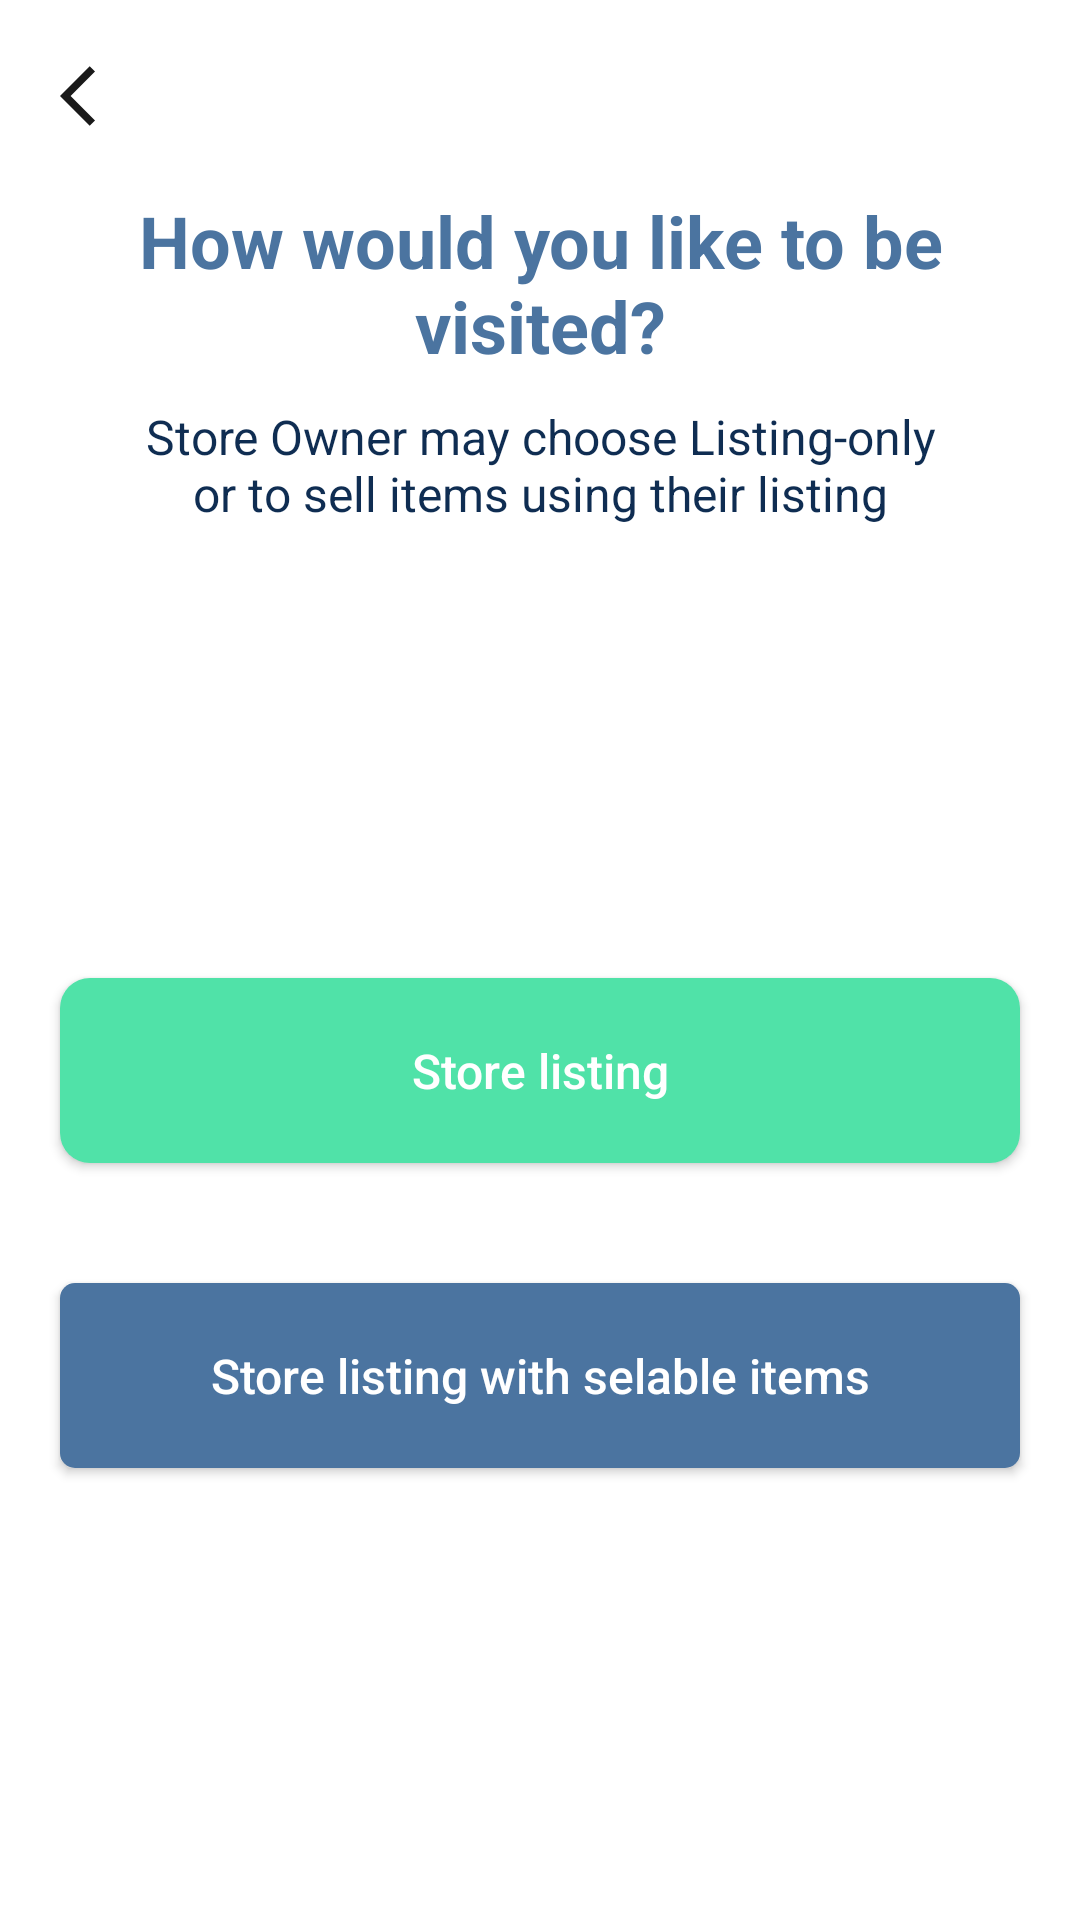

Write the Android layout XML for this screen, with the resource values it uses.
<!-- AndroidManifest.xml: application theme Theme.MyMall -->
<!-- res/layout/activity_register_detail.xml -->
<?xml version="1.0" encoding="utf-8"?>
<LinearLayout xmlns:android="http://schemas.android.com/apk/res/android"
    xmlns:app="http://schemas.android.com/apk/res-auto"
    xmlns:tools="http://schemas.android.com/tools"
    android:layout_width="match_parent"
    android:layout_height="match_parent"
    android:background="@color/white"
    android:orientation="vertical"
    tools:context=".Activities.RegisterDetailActivity.RegisterDetailActivity">

    <ImageView
        android:id="@+id/img_back"
        android:layout_width="wrap_content"
        android:layout_height="wrap_content"
        android:layout_margin="20dp"
        android:src="@drawable/imgback" />


    <TextView
        android:layout_width="match_parent"
        android:layout_height="wrap_content"
        android:text="How would you like to be visited?"
        android:textColor="@color/shopownerbuttoncolor"
        android:textSize="24sp"
        android:textStyle="bold"
        android:layout_gravity="center"
        android:gravity="center"
        android:layout_marginRight="40dp"
        android:layout_marginLeft="40dp"/>

    <TextView
        android:layout_width="match_parent"
        android:layout_height="wrap_content"
        android:text="Store Owner may choose Listing-only or to sell items using their listing"
        android:textColor="#0F2D52"
        android:textSize="16sp"
        android:layout_gravity="center"
        android:gravity="center"
        android:layout_marginRight="40dp"
        android:layout_marginLeft="40dp"
        android:layout_marginTop="10dp"/>
    <LinearLayout
        android:layout_width="match_parent"
        android:layout_height="match_parent"
        android:orientation="vertical"
        android:gravity="center">
    <Button
        android:id="@+id/btn_storelisting"
        android:layout_width="match_parent"
        android:layout_height="wrap_content"
        android:text="Store listing"
        android:layout_gravity="center"
        android:gravity="center"
        android:textSize="16sp"
        android:padding="20dp"
        android:textAllCaps="false"
        android:background="@drawable/roundcorner2"
        android:layout_margin="20dp"/>

    <Button
        android:id="@+id/btn_selableitems"
        android:layout_width="match_parent"
        android:layout_height="wrap_content"
        android:text="Store listing with selable items"
        android:textColor="@color/white"
        android:padding="20dp"
        android:background="@drawable/roundcorner"
        android:textAllCaps="false"
        android:backgroundTint="@color/shopownerbuttoncolor"
        android:textSize="16sp"
        android:layout_margin="20dp"/>

    </LinearLayout>

</LinearLayout>
<!-- resources referenced by this layout -->
<resources>
  <color name="shopownerbuttoncolor">#4B74A0</color>
  <color name="white">#FFFFFFFF</color>
  <!-- drawable imgback (drawable) -->
  <vector android:alpha="0.9" android:autoMirrored="true"
      android:height="24dp" android:tint="@color/black"
      android:viewportHeight="24" android:viewportWidth="24"
      android:width="24dp" xmlns:android="http://schemas.android.com/apk/res/android">
      <path android:fillColor="@android:color/white" android:pathData="M11.67,3.87L9.9,2.1 0,12l9.9,9.9 1.77,-1.77L3.54,12z"/>
  </vector>
  <!-- drawable roundcorner (drawable) -->
  <?xml version="1.0" encoding="utf-8"?>
  <shape xmlns:android="http://schemas.android.com/apk/res/android"
      android:shape="rectangle">
      <solid android:color="@color/gray" />
      <corners android:bottomRightRadius="5dp"
          android:bottomLeftRadius="5dp"
          android:topRightRadius="5dp"
          android:topLeftRadius="5dp"/>
  </shape>
  <!-- drawable roundcorner2 (drawable) -->
  <?xml version="1.0" encoding="utf-8"?>
  <shape xmlns:android="http://schemas.android.com/apk/res/android"
      android:shape="rectangle">
      <solid android:color="@color/userbuttoncolor" />
      <corners android:bottomRightRadius="10dp"
          android:bottomLeftRadius="10dp"
          android:topRightRadius="10dp"
          android:topLeftRadius="10dp"/>
  </shape>
  <style name="Theme.MyMall" parent="Theme.Design.NoActionBar">
          
          <item name="colorPrimary">@color/black</item>
          <item name="colorPrimaryVariant">@color/black</item>
          <item name="colorOnPrimary">@color/userbuttoncolor</item>
          
          <item name="colorSecondary">@color/userbuttoncolor</item>
          <item name="colorSecondaryVariant">@color/userbuttoncolor</item>
          <item name="colorOnSecondary">@color/black</item>
          
          <item name="android:statusBarColor" tools:targetApi="l">?attr/colorPrimaryVariant</item>
          
          <item name="windowActionBar">false</item>
          <item name="windowNoTitle">true</item>
  
      </style>
  <color name="black">#FF000000</color>
  <color name="gray">#f5f5f5</color>
  <color name="userbuttoncolor">#50E2A8</color>
</resources>
